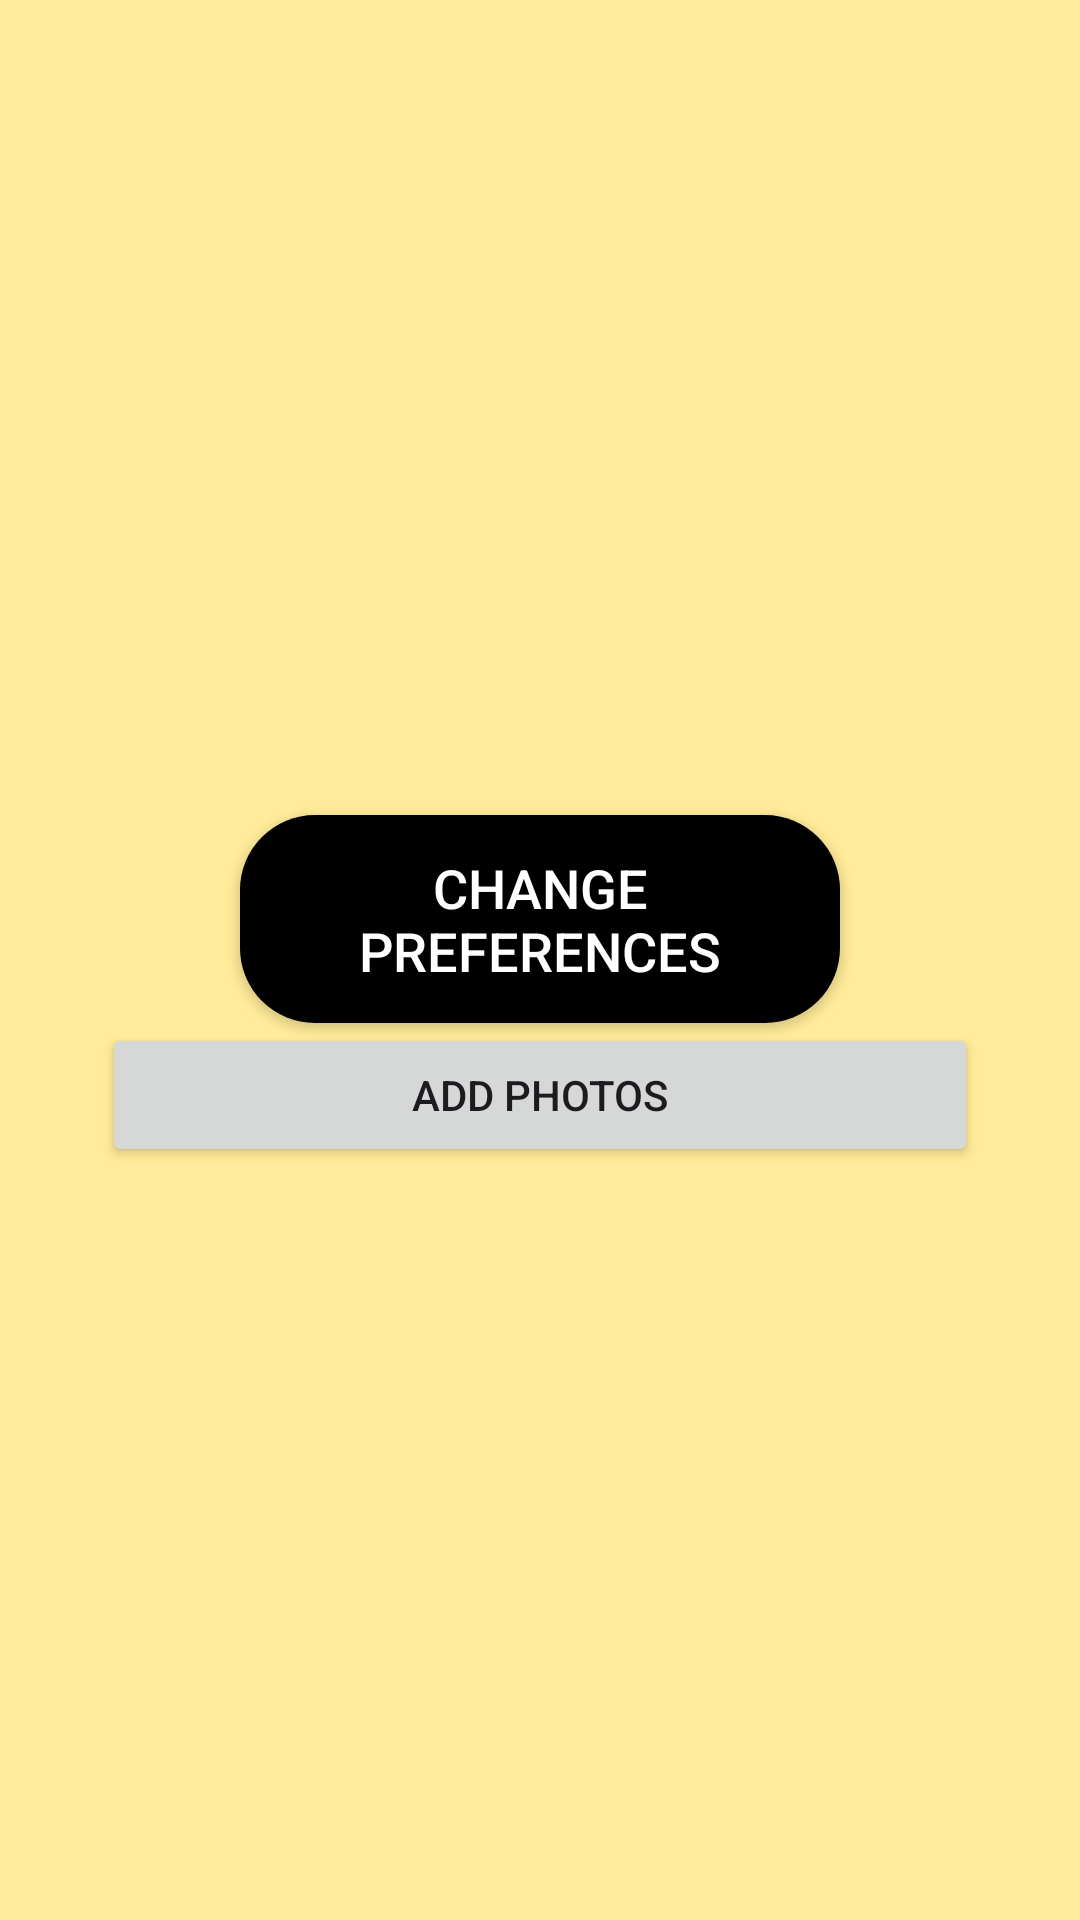

Produce the Android XML layout that renders to this screen, including the resource entries it uses.
<!-- AndroidManifest.xml: application theme Theme.UNIty -->
<!-- res/layout/fragment_profile.xml -->
<?xml version="1.0" encoding="utf-8"?>
<FrameLayout
    xmlns:android="http://schemas.android.com/apk/res/android"
    android:id="@+id/fragment_profile"
    android:layout_width="match_parent"
    android:layout_height="match_parent">
    <LinearLayout
        android:layout_width="match_parent"
        android:layout_height="match_parent"
        android:orientation="vertical"
        android:background="#FFEB99"
        android:gravity="center"
        android:padding="24dp">

        <FrameLayout
            android:layout_width="wrap_content"
            android:layout_height="wrap_content"
            android:layout_marginBottom="16dp"/>

        

        

        
        <Button
            android:id="@+id/btnPreferenceForm"
            android:layout_width="200dp"
            android:layout_height="wrap_content"
            android:layout_marginTop="24dp"
            android:background="@drawable/button"
            android:padding="12dp"
            android:text="Change preferences"
            android:textColor="#ffffff"
            android:textSize="18sp" />


        <Button
            android:id="@+id/btnAddPhotos"
            android:layout_width="292dp"
            android:layout_height="wrap_content"
            android:text="Add photos" />

        

        <TextView
            android:id="@+id/user_details"
            android:layout_width="match_parent"
            android:layout_height="wrap_content" />

    </LinearLayout>
    <ImageView
        android:id="@+id/topRightSettingsIcon"
        android:layout_width="48dp"
        android:layout_height="48dp"
        android:src="@drawable/settings_icon"
        android:contentDescription="settings_icon"
        android:layout_gravity="top|end"
        android:layout_margin="16dp"/>
</FrameLayout>
<!-- resources referenced by this layout -->
<resources>
  <!-- drawable button (drawable) -->
  <?xml version="1.0" encoding="utf-8"?>
  <shape xmlns:android="http://schemas.android.com/apk/res/android"
      android:shape="rectangle">
      <corners android:radius="25dp"/>
      <solid android:color="#000000"/>
      <padding android:left="12dp" android:right="12dp"/>
  </shape>
  <style name="Theme.UNIty" parent="Base.Theme.UNIty" />
  <style name="Base.Theme.UNIty" parent="Theme.Material3.DayNight.NoActionBar">
          
          
          <item name="colorPrimary">@color/gt_slate</item>
          <item name="colorOnPrimary">@color/gt_white</item>
          <item name="colorSecondary">@color/gt_gold</item>
      </style>
  <color name="gt_slate">#262626</color>
  <color name="gt_white">#FFFFFF</color>
  <color name="gt_gold">#B3A369</color>
</resources>
